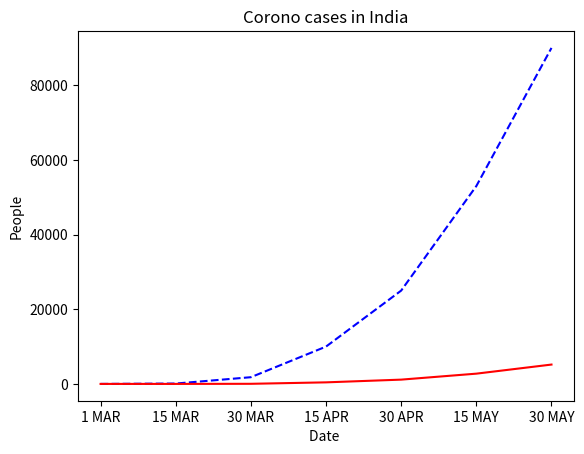

The matplotlib source for this figure:
from matplotlib import pyplot as plt 
x=['1 MAR','15 MAR','30 MAR','15 APR','30 APR','15 MAY','30 MAY']
y=[1,100,1800,10000,25000,53000,90000]
plt.title("Corono cases in India")
plt.xlabel("Date ")
plt.ylabel("People")

plt.plot(x,y,'b--')
y=[0,2,32,420,1150,2750,5185]
plt.plot(x,y,'r-')
plt.show()
